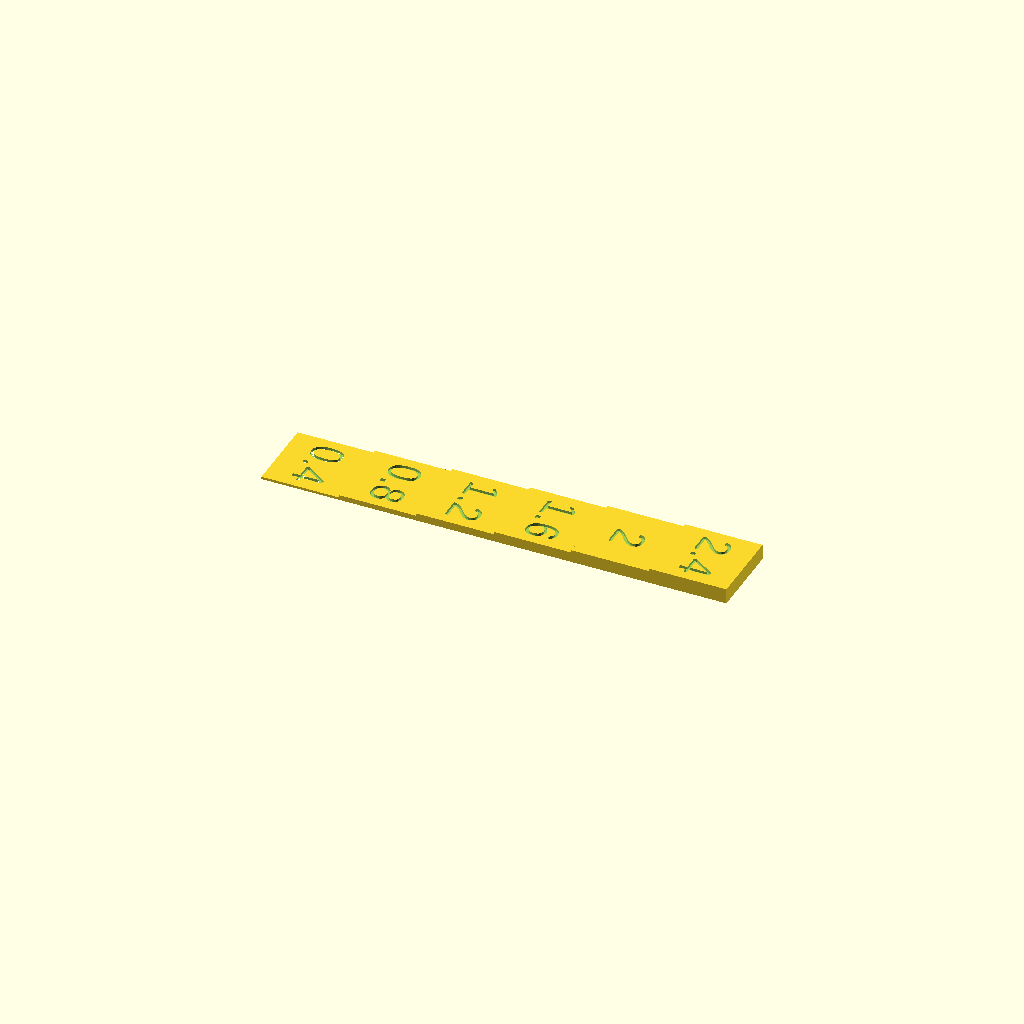
Cell 1: rendered with the file's own defaults.
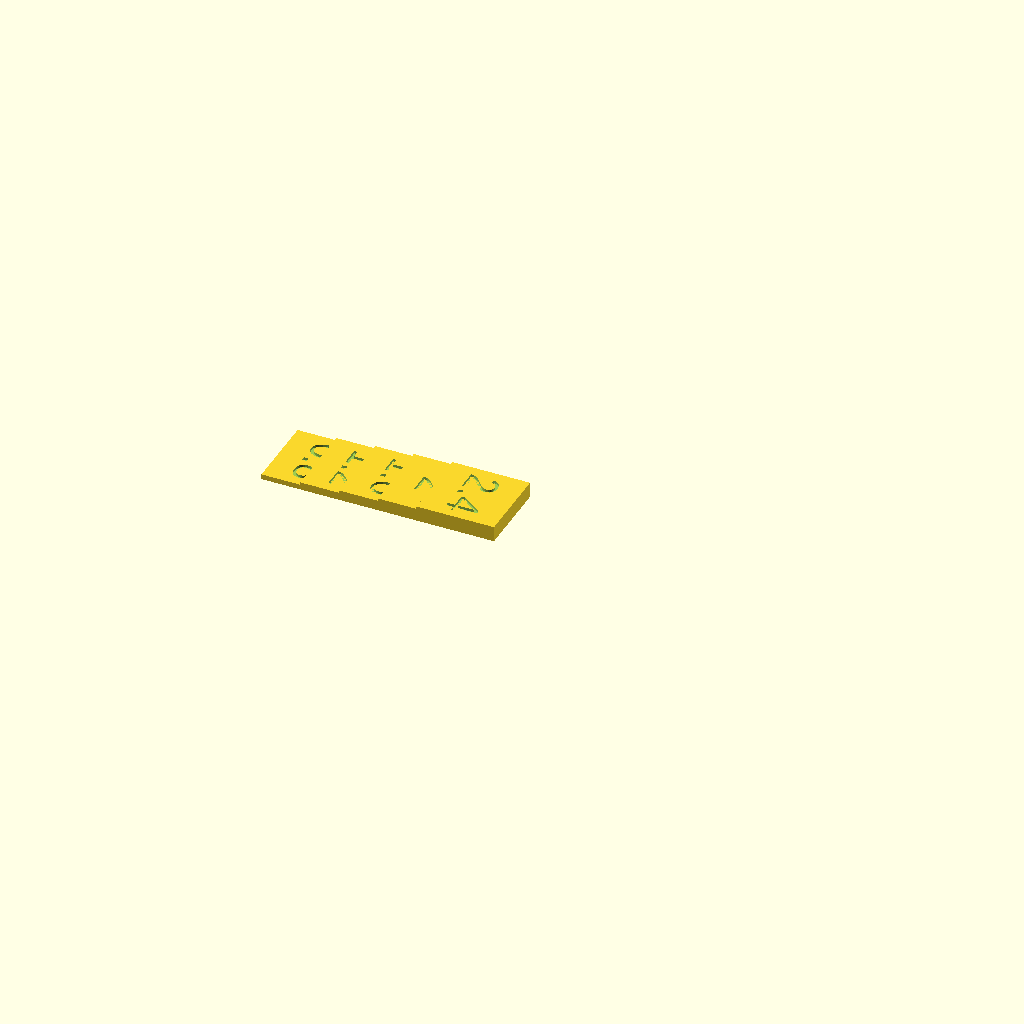
Cell 2 — FirstStepZ set to 0.8, the other parameters unchanged.
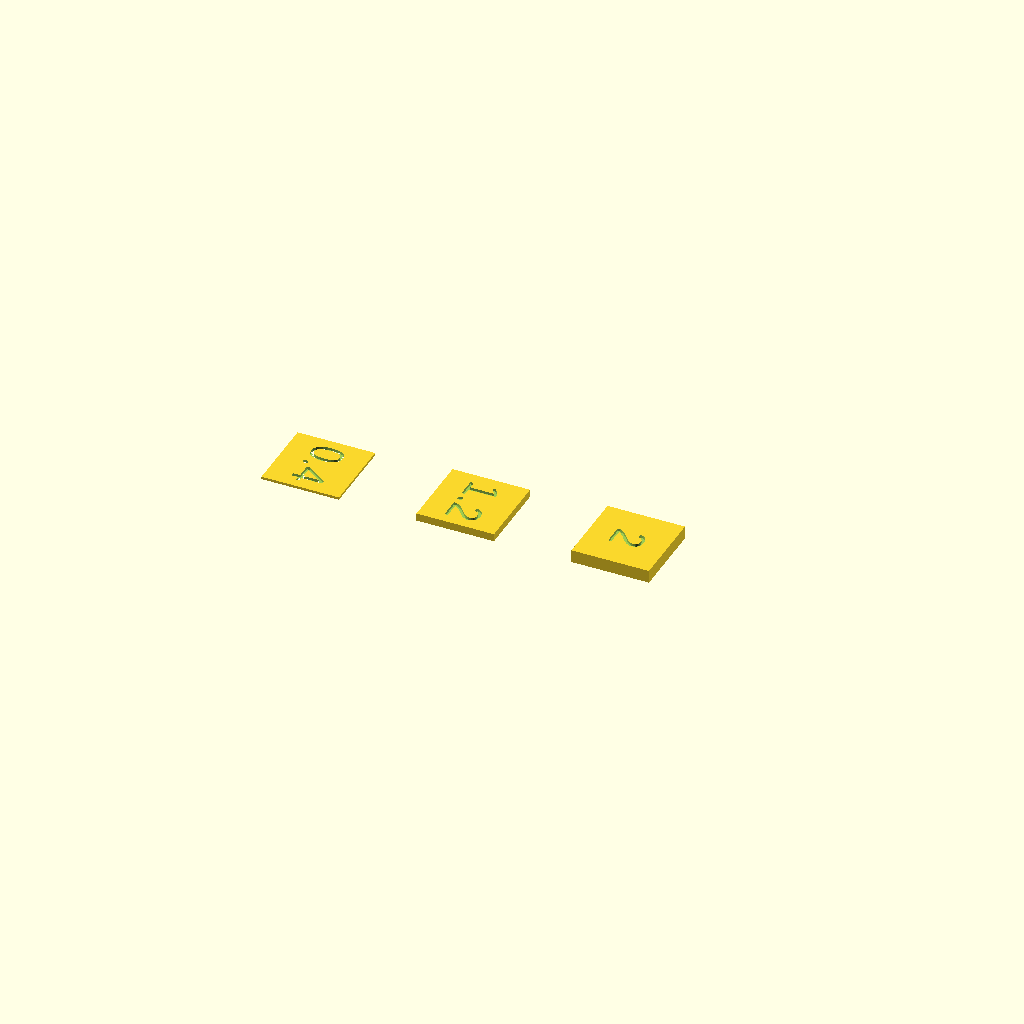
Cell 3: StepIncrementZ = 0.8 (everything else at default).
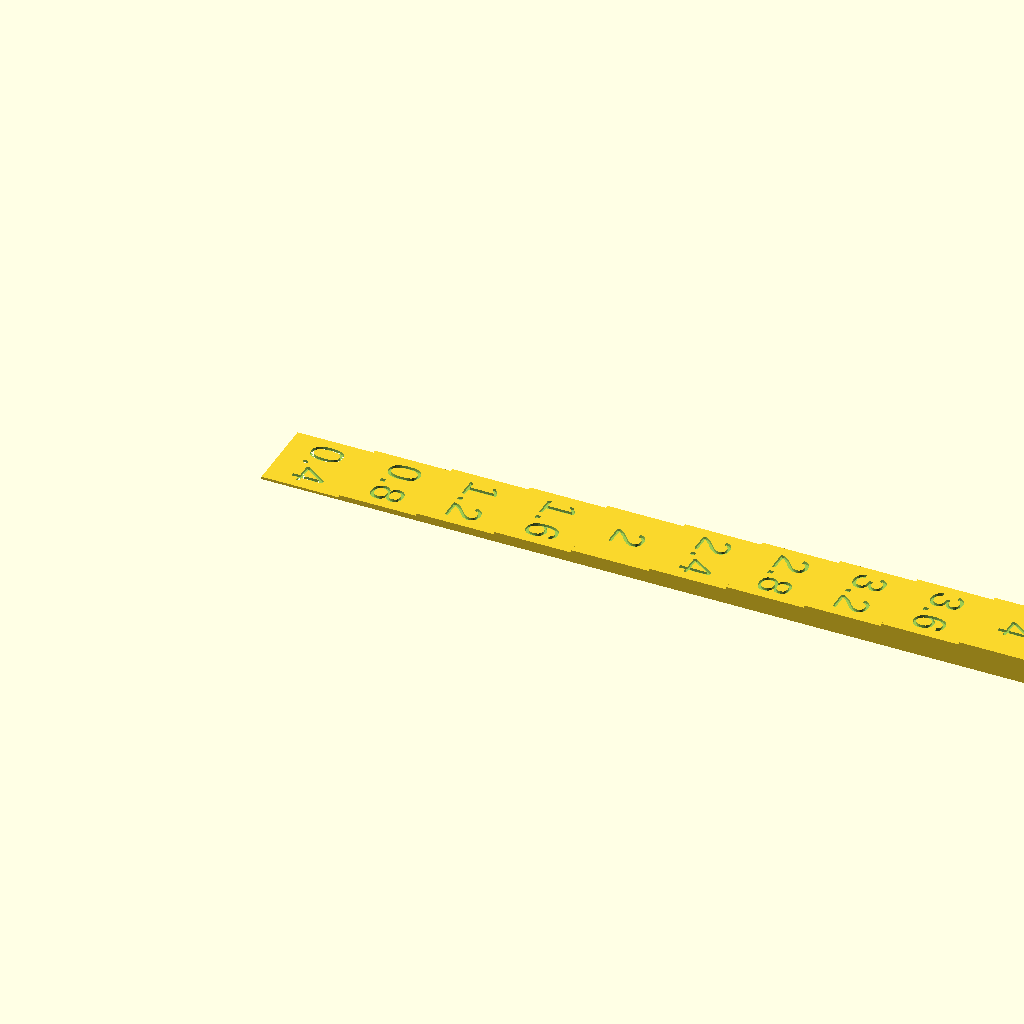
Cell 4: LastStepZ = 4.8 (everything else at default).
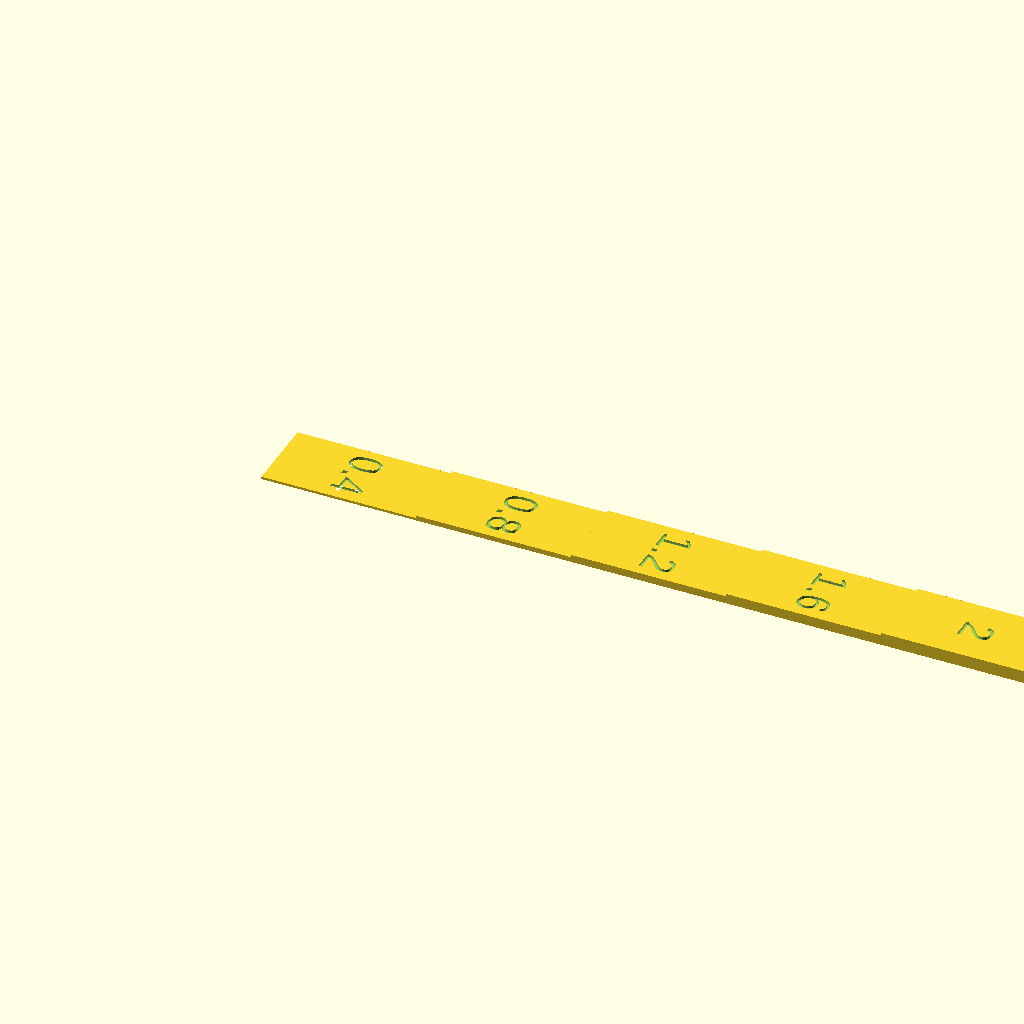
Cell 5 — StepX set to 24, the other parameters unchanged.
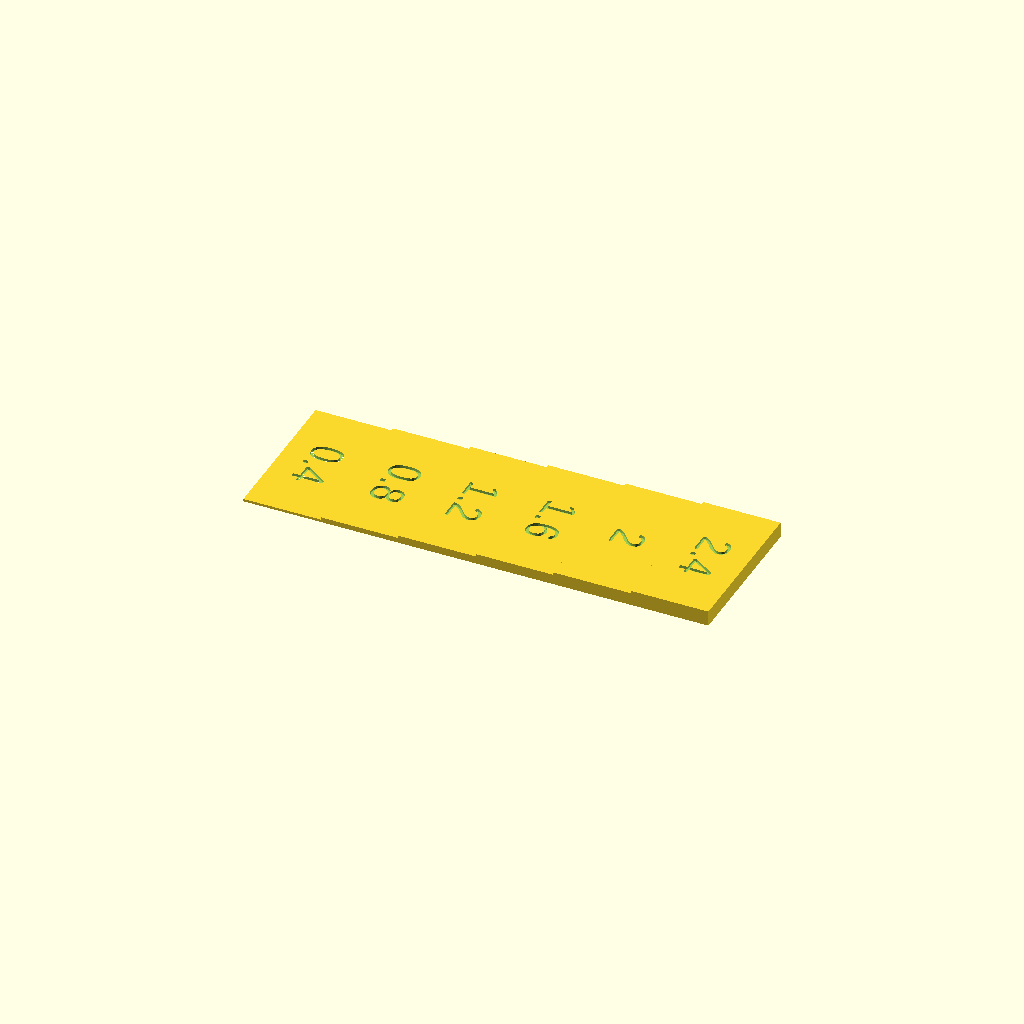
Cell 6: the same model with StepY = 24.
All cells are drawn from one camera (rotation 55°, 0°, 25°, orthographic, colour scheme Cornfield), so only the parameter changes between them.
OpenSCAD source file inputs/thingiverse/files/thing-3597125/files/StepBlock-v1.scad:
//The thinnist step
FirstStepZ = 0.4;
//Step thickness increments
StepIncrementZ = 0.4;
//The thickest step.  This must be a multiple of StepIncrementZ + FirstStepZ
LastStepZ = 2.4;
//Step Width
StepX = 12.0;
//Step Length
StepY = 12.0;
//depth of engraved text label
TextDepth =0.4;

Steps = (LastStepZ/FirstStepZ);

for ( z = [FirstStepZ:StepIncrementZ:LastStepZ]){
  translate([StepX*Steps*z/LastStepZ -StepX,0,0]){
    difference(){
      translate([0, -StepY/2, 0]){
        cube([StepX, StepY, z], center=false);
      }
      translate([StepX/2, 0, z-TextDepth]){
        linear_extrude(TextDepth+0.01){
          rotate([0, 0, -90]){
            text(str(z), font = "Liberation Sans", valign="center", halign="center", size=5);
          }
        }
      }
    }
  }
}
Customizer parameters (derived from the source; name, type, default, range or options):
FirstStepZ: number, default 0.4
StepIncrementZ: number, default 0.4
LastStepZ: number, default 2.4
StepX: number, default 12
StepY: number, default 12
TextDepth: number, default 0.4
